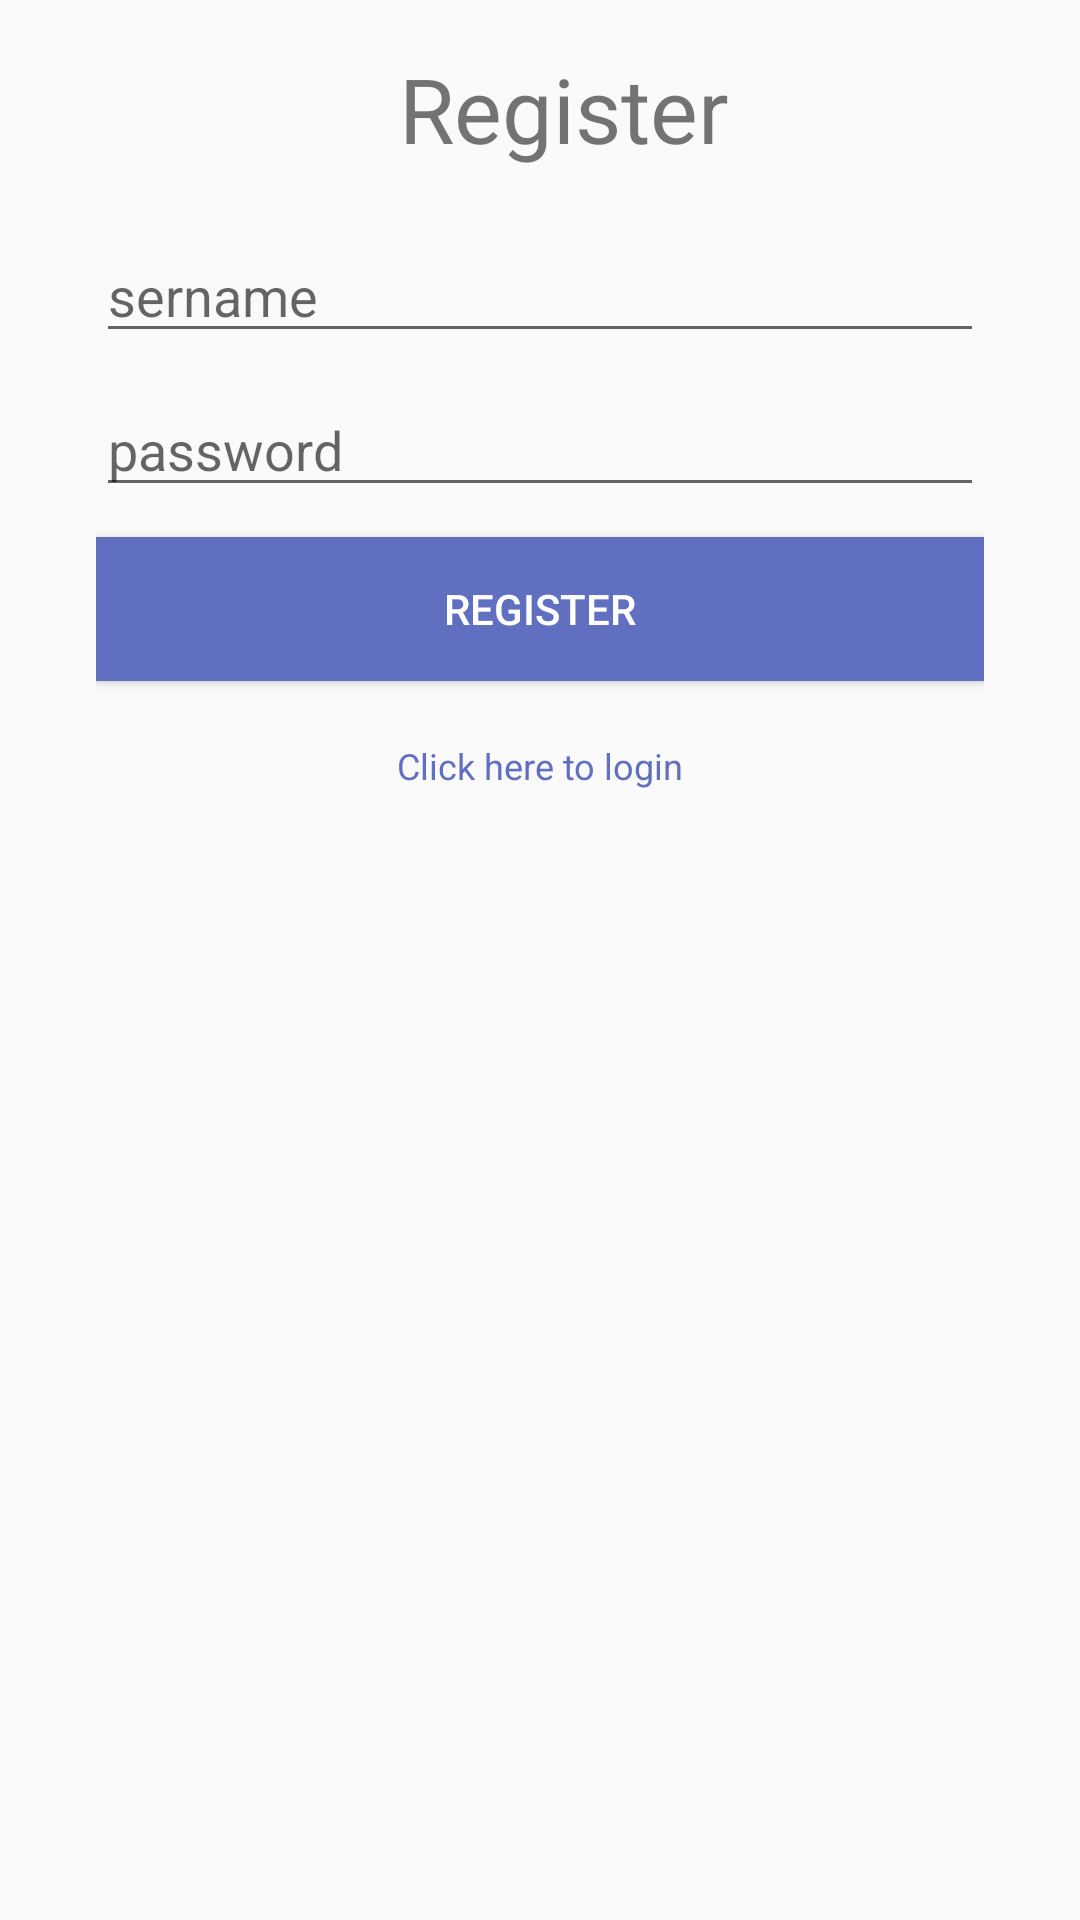

Produce the Android XML layout that renders to this screen, including the resource entries it uses.
<!-- AndroidManifest.xml: application theme AppTheme -->
<!-- res/layout/registrasi_activity.xml -->
<?xml version="1.0" encoding="utf-8"?>
<LinearLayout xmlns:android="http://schemas.android.com/apk/res/android"
    xmlns:tools="http://schemas.android.com/tools"
    android:layout_width="match_parent"
    android:layout_height="match_parent"
    android:orientation="vertical"
    android:paddingBottom="@dimen/activity_vertical_margin"
    android:paddingLeft="@dimen/activity_horizontal_margin"
    android:paddingRight="@dimen/activity_horizontal_margin"
    android:paddingTop="@dimen/activity_vertical_margin"
    tools:context=".Register.RegisterActivity">

    <android.support.v7.widget.Toolbar
        android:layout_width="match_parent"
        android:layout_height="wrap_content">

        <TextView
            android:layout_width="match_parent"
            android:layout_height="wrap_content"
            android:layout_marginBottom="20dp"
            android:gravity="center"
            android:text="Register"
            android:textSize="30dp" />
        />
    </android.support.v7.widget.Toolbar>


    <LinearLayout
        android:layout_width="match_parent"
        android:layout_height="wrap_content"
        android:layout_marginLeft="@dimen/activity_horizontal_margin"
        android:layout_marginRight="@dimen/activity_horizontal_margin"
        android:orientation="vertical">

        <EditText
            android:id="@+id/username"
            android:layout_width="match_parent"
            android:layout_height="wrap_content"
            android:layout_marginBottom="10dp"
            android:hint="sername"
            android:inputType="text"
            android:maxLines="1" />

        <EditText
            android:id="@+id/password"
            android:layout_width="match_parent"
            android:layout_height="wrap_content"
            android:layout_marginBottom="10dp"
            android:hint="password"
            android:inputType="textPassword"
            android:maxLines="1" />

        <Button
            android:id="@+id/registerButton"
            android:layout_width="match_parent"
            android:layout_height="wrap_content"
            android:layout_marginBottom="20dp"
            android:background="@color/colorPrimary"
            android:textColor="@color/white"
            android:text="Register" />

        <TextView
            android:id="@+id/login"
            android:layout_width="match_parent"
            android:layout_height="wrap_content"
            android:gravity="center"
            android:text="Click here to login"
            android:textColor="@color/colorPrimary"
            android:textSize="12dp" />
    </LinearLayout>
</LinearLayout>
<!-- resources referenced by this layout -->
<resources>
  <color name="colorPrimary">#616fc1</color>
  <color name="white">#ffffff</color>
  <dimen name="activity_horizontal_margin">16dp</dimen>
  <dimen name="activity_vertical_margin">16dp</dimen>
  <style name="AppTheme" parent="Theme.AppCompat.Light.DarkActionBar">
          
          <item name="colorPrimary">@color/colorPrimary</item>
          <item name="colorPrimaryDark">@color/colorPrimaryDark</item>
          <item name="colorAccent">@color/colorAccent</item>
          <item name="windowActionBar">false</item>
          <item name="windowNoTitle">true</item>
      </style>
  <color name="colorPrimaryDark">#303F9F</color>
  <color name="colorAccent">#FF4081</color>
</resources>
